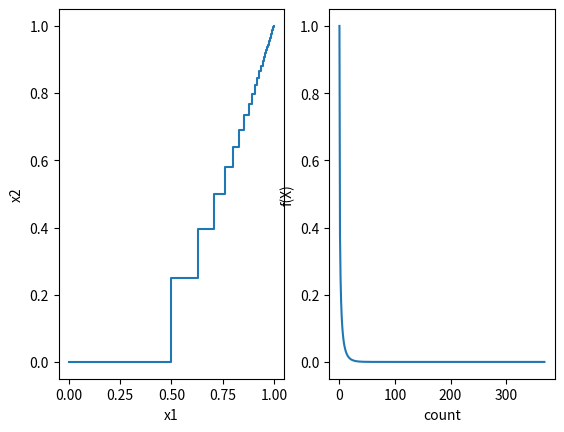

Write the Python code that produced this figure. (Note: this script raises an exception after producing the figure.)
import numpy as np
import matplotlib.pyplot as plt

INFINITE=2147483647
EPS=1e-10

Fletcher_Reeves=1
Polak_Ribiere=2

filePrefix="xxx/"


'''
以下函数和求导运算式根据具体问题修改
'''
def func(X):
    x1=X[0]
    x2=X[1]
    return (1-x1)*(1-x1)+2*(x2-x1*x1)*(x2-x1*x1)

def GradientValueForFunc(X):
    x1=X[0]
    x2=X[1]
    return (-2)*(1-x1)+4*(x2-x1*x1)*(-2)*x1,4*(x2-x1*x1)

def OnceGradientForT(X,D,t):
    x1=X[0]
    x2=X[1]
    d1=D[0]
    d2=D[1]
    return (-2)*(1-x1-t*d1)*d1+4*(x2+t*d2-np.power(x1+t*d1,2))*(d2-2*d1*(x1+t*d1))

def twiceGradientForT(X,D,t):
    x1=X[0]
    x2=X[1]
    d1=D[0]
    d2=D[1]
    return 24*np.power(d1,2)*np.power(x1+t*d1,2)-16*d1*d2*(x1+t*d1)-8*d1*d2*(x2+t*d2)+2*np.power(d1,2)+4*np.power(d2,2)


'''
牛顿法精确搜索
'''
def NewtonSearch(X,D):
    t=float(0.1)
    # print("func",OnceGradientForT(X,D,1),t)
    while np.abs(OnceGradientForT(X,D,t))>EPS:
        t=t-OnceGradientForT(X,D,t)/twiceGradientForT(X,D,t)
        # print("func",OnceGradientForT(X,D,t),t)
    return t


'''
梯度下降精确搜索
'''
def GradientSearch(X,D):
    t=float(0.5)
    # print("func",OnceGradientForT(X,D,1),t)
    while np.abs(OnceGradientForT(X,D,t))>EPS*0.01:
        t=t-OnceGradientForT(X,D,t)
        # print("func",OnceGradientForT(X,D,t),t)
    return t


''' 
最速下降法的梯度方向获取
'''
def GradientForSteepestDescent(X,p):
    gX1,gX2=GradientValueForFunc(X)
    if p==1:
        rtn=np.array([0,0])
        if np.abs(gX1)>np.abs(gX2):
            rtn[0]=np.sign(-1*gX1)
        else:
            rtn[1]=np.sign(-1*gX2)
        return rtn
    elif p==INFINITE:
        return np.array([np.sign(-1*gX1),np.sign(-1*gX2)])
    else:
        q=1/(1-1/p)
        pValue=np.linalg.norm([gX1,gX2],q)
        d1=np.sign(-gX1)*np.power(gX1,q)*np.power(pValue,-q/p)
        d2=np.sign(-gX2)*np.power(gX2,q)*np.power(pValue,-q/p)
        return np.array([d1,d2])



'''
function: 最速下降法
params: p为范数取值
return：函数最优解，最优值，迭代次数
'''
def SteepestDescent(p):
    X=np.array([0,0],dtype=float)
    count=0
    # 画图
    plt1=plt.subplot(121)
    plt2=plt.subplot(122)
    listX=[X[0]]
    listY=[X[1]]
    listVal=[func(X)]
    listC=[0]

    while np.linalg.norm([GradientValueForFunc(X)],2)>EPS:
        D=GradientForSteepestDescent(X,p)
        t=NewtonSearch(X,D)
        X+=D*t
        count+=1

        listX.append(X[0])
        listY.append(X[1])
        listC.append(count)
        listVal.append(func(X))
    plt1.plot(listX,listY)
    plt1.set_xlabel("x1")
    plt1.set_ylabel("x2")
    plt2.plot(listC,listVal)
    plt2.set_ylabel("f(X)")
    plt2.set_xlabel("count")
    plt.savefig(filePrefix+str(p)+".jpg")
    plt.show()
    plt.close()
    return X,func(X),count


'''
function: 共轭梯度法
params: Fletcher_Reeves/Polak_Ribiere
return：函数最优解，最优值，迭代次数
'''
def ConjugateGradient(p):
    X=np.array([0,0],dtype=float)
    count=0
    lastD=np.array([0,0])
    # 画图
    plt1=plt.subplot(121)
    plt2=plt.subplot(122)
    listX=[X[0]]
    listY=[X[1]]
    listVal=[func(X)]
    listC=[0]


    while np.linalg.norm([GradientValueForFunc(X)],2)>EPS:
        if count==0:
            D=(-1)*np.array(GradientValueForFunc(X))
            t=NewtonSearch(X,D)
            X+=D*t
        else:
            D=(-1)*np.array(GradientValueForFunc(X))
            if p==Fletcher_Reeves:
                a=np.power(np.linalg.norm(D,2)/np.linalg.norm(lastD,2),2)
            else:
                a=np.matmul(D,D-lastD)/np.power(np.linalg.norm(lastD,2),2)
            D+=a*lastD
            # Newton does not converge
            t=GradientSearch(X,D)
            X+=D*t
            # print("X",X)

        lastD=D
        count+=1

        listX.append(X[0])
        listY.append(X[1])
        listC.append(count)
        listVal.append(func(X))
    plt1.plot(listX,listY)
    plt1.set_xlabel("x1")
    plt1.set_ylabel("x2")
    plt2.plot(listC,listVal)
    plt2.set_ylabel("f(X)")
    plt2.set_xlabel("count")
    plt.savefig(filePrefix+str(p)+".jpg")
    plt.show()
    plt.close()
    return X,func(X),count


if __name__ == "__main__":
    # 最速下降法
    # l1范数
    rtn, val, cnt=SteepestDescent(1)
    print(rtn[0],rtn[1],val,cnt)

    # l2范数
    rtn, val, cnt=SteepestDescent(2)
    print(rtn[0],rtn[1],val,cnt)

    # l_无穷大 范数
    rtn, val, cnt=SteepestDescent(INFINITE)
    print(rtn[0],rtn[1],val,cnt)

    # 共轭梯度法
    # Fletcher_Reeves
    rtn, val, cnt=ConjugateGradient(Fletcher_Reeves)
    print(rtn[0],rtn[1],val,cnt)

    # Polak_Ribiere
    rtn, val, cnt=ConjugateGradient(Polak_Ribiere)
    print(rtn[0],rtn[1],val,cnt)